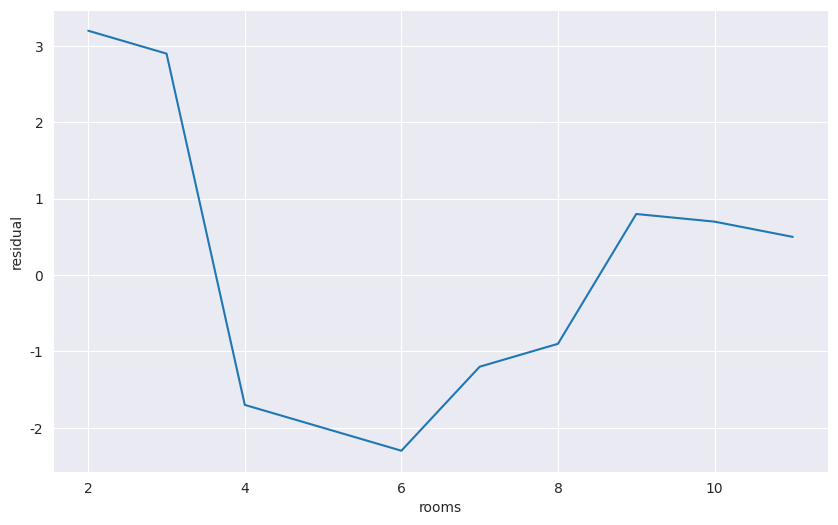

The script that saved this image:
import numpy as np
import matplotlib.pyplot as plt
import seaborn as sns

x = np.array([2,3,4,5,6,7,8,9,10,11])
e = np.array([3.2,2.9,-1.7,-2.0,-2.3,-1.2,-0.9,0.8,0.7,0.5])

sns.set_style("darkgrid")
fig = plt.figure(figsize=(10,6))
plt.plot(x,e)
plt.xlabel("rooms")
plt.ylabel("residual")
plt.savefig('hw3.png')
